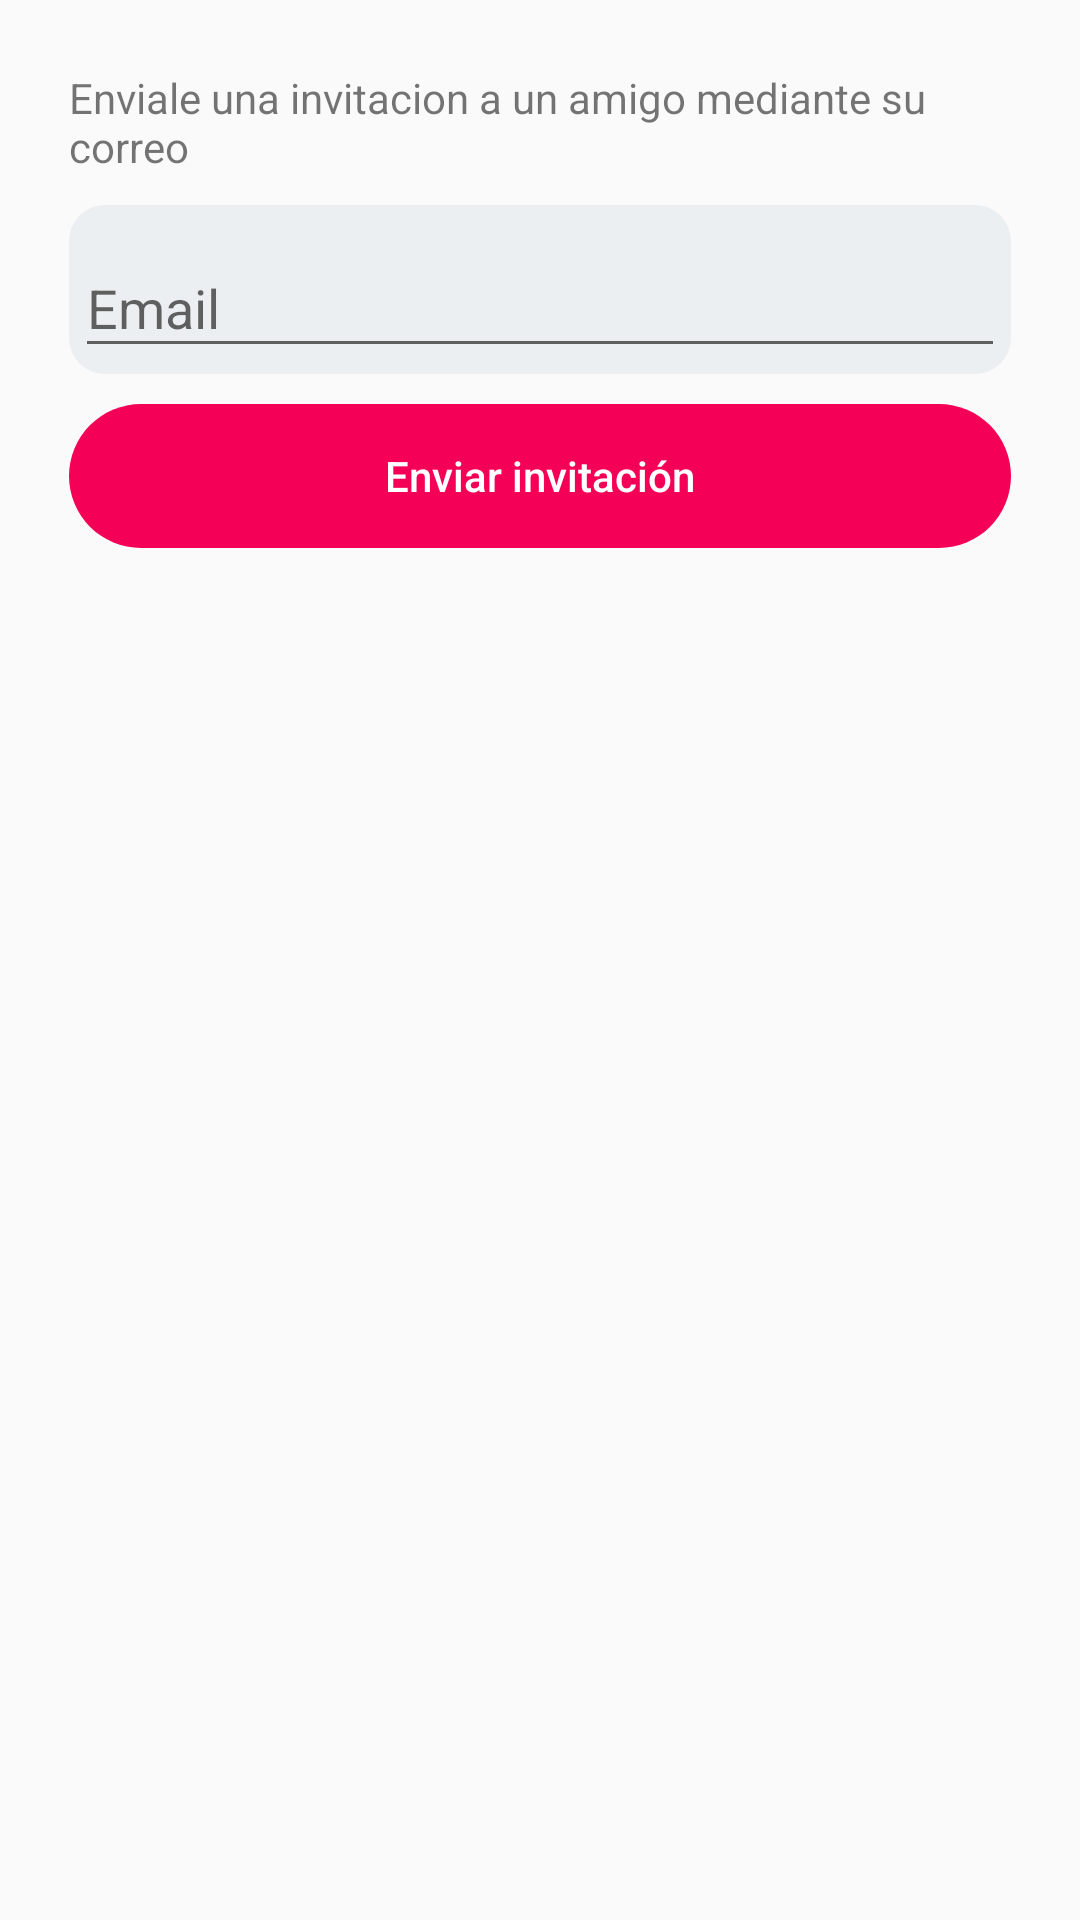

This screen was rendered from an Android layout file. Write that file and the resources it references.
<!-- AndroidManifest.xml: application theme AppTheme -->
<!-- res/layout/dialog_send_invitation.xml -->
<?xml version="1.0" encoding="utf-8"?>
<LinearLayout xmlns:android="http://schemas.android.com/apk/res/android"
    xmlns:app="http://schemas.android.com/apk/res-auto"
    android:orientation="vertical"
    android:layout_width="match_parent"
    android:layout_height="wrap_content"
    android:padding="18dp">



    <TextView
        android:layout_width="match_parent"
        android:layout_height="wrap_content"
        android:textStyle="normal"
        android:text="@string/enviale_una_invitación_a_un_amigo_mediante_su_correo"
        android:padding="5dp"/>


    <com.google.android.material.textfield.TextInputLayout
        android:id="@+id/filledTextField"
        android:layout_width="match_parent"
        android:layout_height="wrap_content"
        android:hint="@string/email"
        android:background="@drawable/invitation_box_item_bg"
        android:enabled="true"
        android:padding="2dp"
        android:layout_margin="5dp">

        <com.google.android.material.textfield.TextInputEditText
            android:id="@+id/et_send_Email"
            android:layout_width="match_parent"
            android:layout_height="wrap_content"
            android:inputType="textEmailAddress"
            android:layout_marginBottom="0dp"
            />


    </com.google.android.material.textfield.TextInputLayout>


    <Button
        android:id="@+id/notification_send_req_button_id"
        android:layout_width="match_parent"
        android:layout_height="wrap_content"
        android:text="Enviar invitación"
        android:background="@drawable/invitation_button_bg"
        android:textColor="#ffffff"
        android:layout_margin="5dp"
        android:paddingLeft="32dp"
        android:paddingRight="32dp"
        android:textAllCaps="false"
        style="?android:attr/borderlessButtonStyle"/>


</LinearLayout>
<!-- resources referenced by this layout -->
<resources>
  <!-- drawable invitation_box_item_bg (drawable) -->
  <?xml version="1.0" encoding="utf-8"?>
  <shape xmlns:android="http://schemas.android.com/apk/res/android">
      <solid android:color="#eceff1"/>
      <corners android:radius="12dp"/>
      <padding android:left="0dp" android:top="0dp" android:right="0dp" android:bottom="0dp" />
  </shape>
  <!-- drawable invitation_button_bg (drawable) -->
  <?xml version="1.0" encoding="utf-8"?>
  <shape xmlns:android="http://schemas.android.com/apk/res/android">
      <solid android:color="#f50057"/>
      <corners android:radius="24dp"/>
      <padding android:left="0dp" android:top="0dp" android:right="0dp" android:bottom="0dp" />
  </shape>
  <string name="email">Email</string>
  <style name="AppTheme" parent="Theme.AppCompat.Light.NoActionBar">
          
          <item name="colorPrimary">@color/colorPrimary</item>
          <item name="colorPrimaryDark">@color/colorPrimaryDark</item>
          <item name="colorAccent">@color/colorAccent</item>
  
          <item name="colorOnPrimary">#3d5afe</item>
          <item name="colorSecondary">#2962FF</item>
          <item name="colorSecondaryVariant">#0039CB</item>
          <item name="colorOnSecondary">#FFFFFF</item>
          <item name="colorError">#F44336</item>
          <item name="colorOnError">#FFFFFF</item>
          <item name="colorSurface">#3d5afe</item>
  
      </style>
  <color name="colorPrimary">#008577</color>
  <color name="colorPrimaryDark">#3d5afe</color>
  <color name="colorAccent">#3d5afe</color>
</resources>
